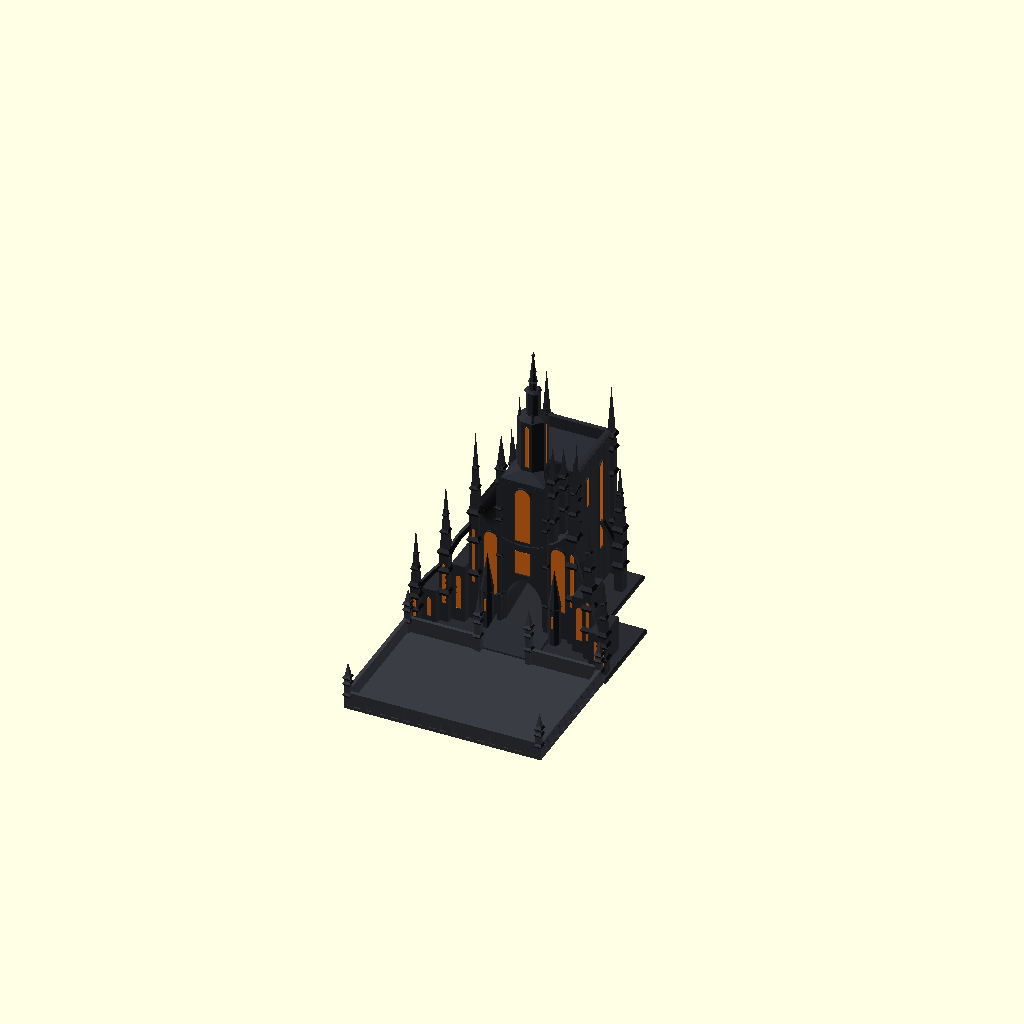
Cell 1: rendered with the file's own defaults.
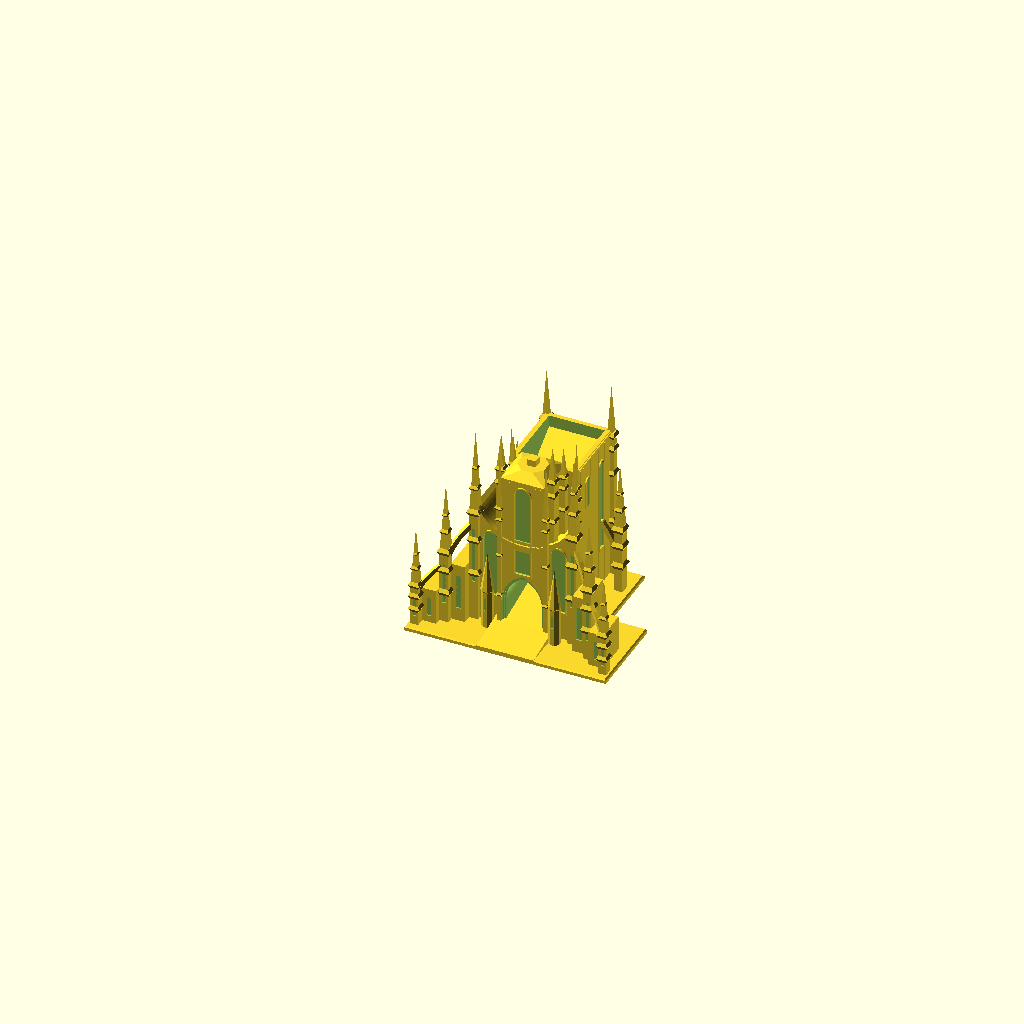
Cell 2: part = "tower" (everything else at default).
One fixed orthographic camera (rotation 55°, 0°, 25°; colour scheme Cornfield) for every cell.
Source of the model, projects/3d-models/models/kredik-shaw-dice-tower/kredik_shaw_dice_tower.scad:
// Kredik Shaw dice tower — an unofficial fan model of the Lord Ruler's palace
// in Luthadel, from Brandon Sanderson's Mistborn.
//
// Dice drop into the open roof of the hall at the back, tumble over two
// baffles, run down a ramp through a tunnel under the central spire, and roll
// out of the front gate into a separate courtyard tray.
//
// Sized for a Prusa MK3/MK3S (210 mm print height): the tower body prints
// upright at 187 mm, and the top of the central tower is a separate piece
// that pegs on, for 270 mm assembled. Nothing needs supports. Windows are
// shallow pockets; the "windows" part is a plate of flat tiles to glue in.
//
// Coordinates: millimetres, Z up, the gate faces -Y. The tray sits in front
// of the tower with its back wall touching the front of the tower's plinth.

/* [Render] */
// tower / windows / tray are printable parts; assembled is a preview
part = "assembled"; // [tower, spire, windows, tray, assembled]

/* [Overall] */
plinth_h = 4;
// Depth of the window pockets, and thickness of the glued-in tiles
window_depth = 1.2;
// Gap around each tile so it drops into its pocket
tile_clearance = 0.15;

/* [Central tower] */
central_w = 40;
central_top = 150;

/* [Main spire] */
// Print the top of the central tower as a separate piece that pegs on, so the
// spire can rise above the MK3's 210 mm limit
split_spire = true;
// Tip of the central spire (at most 210 when split_spire is off)
spire_top = 270;
peg = 8;
peg_h = 6;
peg_clearance = 0.2;

/* [Bowl] */
// The bowl-shaped curve across the centre: its ends sit on the first side
// towers at (±bowl_a, bowl_zc), and its lowest point is bowl_b below that
bowl_zc = 118;
bowl_a = 42;
bowl_b = 34;
bowl_band = 5;

/* [Dice path] */
// Inside of the dice shaft
shaft_w = 50;
shaft_d = 60;
hall_wall = 4;
// Front face of the dice hall, directly behind the central tower
hall_y0 = 40;
// Top of the hall walls, where the dice go in
hall_top = 144;
// Exit tunnel and gate
tunnel_w = 32;
tunnel_spring = 30;
// Baffles: slope from horizontal, reach from their wall, and thickness
baffle_slope = 35;
baffle_reach = 34;
baffle_t = 2.4;
// Height of each baffle where it meets its wall (A: back wall, B: front wall)
baffle_a_z = 134;
baffle_b_z = 96;
// Ramp slopes under the shaft and through the tunnel
floor_shaft_slope = 25;
floor_tunnel_slope = 12;

/* [Tray] */
tray_w = 176;
tray_d = 120;
tray_wall = 3.2;
tray_floor = 2.4;
tray_h = 16;

$fa = 6;
$fs = 0.4;

// ---------------------------------------------------------------- derived
gate_y = 0;                          // front face of the central tower
plinth_front = -34;                  // tray docks against this edge
gate_floor = plinth_h + 6;           // ramp height at the gate; it slopes down to the plinth front
cx = central_w / 2;
sy0 = hall_y0 + hall_wall;           // shaft interior, front
sy1 = sy0 + shaft_d;                 // shaft interior, back
hall_y1 = sy1 + hall_wall;
hall_x = shaft_w / 2 + hall_wall;
floor_mid = gate_floor + (sy0 - gate_y) * tan(floor_tunnel_slope);
floor_back = floor_mid + shaft_d * tan(floor_shaft_slope);
baffle_drop = baffle_reach * tan(baffle_slope);
baffle_tv = baffle_t / cos(baffle_slope);  // vertical thickness

// Height of the bowl's lower edge; the facade below follows it
function bowl_z(x) = bowl_zc - bowl_b * sqrt(max(0, 1 - (x / bowl_a) * (x / bowl_a)));
// Side towers, stepping down away from the centre: [x, front y, width, height, spire]
// Lower towers stand further forward, so the palace steps down towards you
side_towers = [[44, 0, 8, 108, 78], [64, -14, 8, 72, 64], [84, -28, 7, 42, 54]];

// Clearance checks for the largest dice
a_tip_bottom = baffle_a_z - baffle_drop - baffle_tv;
b_under_a_tip = baffle_b_z - (shaft_d - baffle_reach) * tan(baffle_slope);
b_tip_bottom = baffle_b_z - baffle_drop - baffle_tv;
floor_under_b_tip = floor_mid + baffle_reach * tan(floor_shaft_slope);
assert(a_tip_bottom - b_under_a_tip >= 28, "Baffle A is too close to baffle B");
assert(b_tip_bottom - floor_under_b_tip >= 28, "Baffle B is too close to the ramp");
assert(shaft_d - baffle_reach >= 25, "Gap at the baffle tips is too narrow for large dice");
assert(2 * baffle_reach > shaft_d, "Baffles must overlap so dice cannot fall straight through");
spire_base = central_top + 7;
spire_len = spire_top - spire_base;
spire_t2 = 0.42 * spire_len;                 // top of the wide octagonal tier
spire_t3 = spire_t2 + 3 + 0.2 * spire_len;   // top of the narrow tier
assert(split_spire ? spire_len <= 208 : spire_top <= 210, "Too tall for a Prusa MK3");

// Every window: [face, plane, centre, width, bottom, top, shape].
// Shapes: "round" (round head), "rect" (flat top), "rose" (circle; width is
// the diameter and bottom is the centre height).
oct_apothem = 13 * cos(22.5);
windows = concat(
    [["front", 0, 0, 14, 60, 82, "rect"],
     ["front", 0, 0, 14, 92, 144, "round"]],
    [for (f = [["front", 20 - oct_apothem, 0], ["back", 20 + oct_apothem, 0],
               ["right", oct_apothem, 20], ["left", -oct_apothem, 20]])
        [f[0], f[1], f[2], 3, spire_base + 4, spire_base + spire_t2 - 4, "round"]],
    [for (s = [-1, 1]) each [
        ["front", 4, s * 30, 13, 30, 91, "round"],
        ["front", 0, s * 44, 3, 40, 92, "round"],
        ["front", -14, s * 64, 3, 22, 60, "round"],
        ["front", -28, s * 84, 2.6, 12, 34, "round"],
        ["front", -8, s * 54, 5, 16, 48, "round"],
        ["front", -20, s * 74.5, 4, 10, 28, "round"],
        ["front", -3.5 - 5 * cos(22.5), s * 30, 2.4, 20, 32, "round"],
        [s < 0 ? "left" : "right", s * hall_x, sy0 + 18, 7, 40, 125, "round"],
        [s < 0 ? "left" : "right", s * hall_x, sy0 + 44, 7, 40, 125, "round"],
        ["back", hall_y1, s * 10, 7, 30, 85, "round"]]],
    [["back", hall_y1, 0, 30, 112, 0, "rose"]]
);

// ---------------------------------------------------------------- helpers
// Extrude a 2D shape drawn in (u, v = z) onto a building face. d goes into
// the wall, e sticks out of it. c is the face's horizontal centre.
module on_face(face, plane, c, d, e) {
    if (face == "front") translate([c, plane + d, 0]) rotate([90, 0, 0]) linear_extrude(d + e) children();
    if (face == "back")  translate([c, plane + e, 0]) rotate([90, 0, 0]) linear_extrude(d + e) children();
    if (face == "right") translate([plane - d, c, 0]) rotate([90, 0, 90]) linear_extrude(d + e) children();
    if (face == "left")  translate([plane - e, c, 0]) rotate([90, 0, 90]) linear_extrude(d + e) children();
}

// Extrude a (y, z) profile across X from x0 to x1
module across_x(x0, x1) {
    translate([x0, 0, 0]) rotate([90, 0, 90]) linear_extrude(x1 - x0) children();
}

// Extrude an (x, z) profile along Y from y0 to y1
module along_y(y0, y1) {
    translate([0, y1, 0]) rotate([90, 0, 0]) linear_extrude(y1 - y0) children();
}

// Round-headed lancet from z0 to its top z1
module round_lancet(w, z0, z1) {
    translate([-w / 2, z0]) square([w, z1 - w / 2 - z0]);
    translate([0, z1 - w / 2]) circle(d = w);
}

// Pointed arch with springline zs; rf sets how sharp the point is
module pointed_arch(w, z0, zs, rf = 0.8) {
    r = w * rf;
    translate([-w / 2, z0]) square([w, zs - z0]);
    intersection() {
        translate([w / 2 - r, zs]) circle(r);
        translate([r - w / 2, zs]) circle(r);
        translate([-w / 2, zs]) square([w, r]);
    }
}

// Outline of one window, grown by g (negative shrinks it)
module window_2d(w, z0, z1, shape, g = 0) {
    if (shape == "rose") translate([0, z0]) circle(d = w + 2 * g);
    else if (shape == "rect") translate([-w / 2 - g, z0 - g]) square([w + 2 * g, z1 - z0 + 2 * g]);
    else round_lancet(w + 2 * g, z0 - g, z1 + g);
}

// Raised moulding around a window
module window_frame(w, z0, z1, shape, f = 1.2) {
    difference() {
        window_2d(w, z0, z1, shape, f);
        window_2d(w, z0, z1, shape);
    }
}

// Octagonal needle spire: short shaft, chamfered collars, long tapering point
module collar(d, z) {
    b = d * 0.14;
    translate([0, 0, z - b]) cylinder(d1 = d, d2 = d * 1.24, h = b, $fn = 8);
    translate([0, 0, z]) cylinder(d1 = d * 1.24, d2 = d * 0.9, h = b * 0.8, $fn = 8);
}

module spire(d, h) {
    shaft_h = h * 0.22;
    z2 = shaft_h + (h - shaft_h) * 0.3;
    rotate(22.5) {
        cylinder(d = d, h = shaft_h + 0.01, $fn = 8);
        collar(d, shaft_h);
        translate([0, 0, shaft_h]) cylinder(d1 = d * 0.92, d2 = 0, h = h - shaft_h, $fn = 8);
        collar(d * 0.92 * 0.7, z2);
    }
}

// Lance: a long square shaft with thin square collars and a slender pyramid tip,
// like the needle towers that bristle across the paintings
module square_collar(d, z) {
    b = d * 0.42;
    translate([0, 0, z - b]) rotate(45) cylinder(d1 = d * sqrt(2), d2 = d * 1.45 * sqrt(2), h = b, $fn = 4);
    translate([0, 0, z]) rotate(45) cylinder(d1 = d * 1.45 * sqrt(2), d2 = d * sqrt(2), h = b, $fn = 4);
}

module lance(d, h, collars = [0.3, 0.55]) {
    tip = h * 0.32;
    translate([-d / 2, -d / 2, 0]) cube([d, d, h - tip + 0.01]);
    translate([0, 0, h - tip]) rotate(45) cylinder(d1 = d * sqrt(2), d2 = 0, h = tip, $fn = 4);
    for (f = collars) square_collar(d, f * h);
    square_collar(d, h - tip);
}

// Both halves of a symmetrical feature
module mirrored() {
    children();
    mirror([1, 0, 0]) children();
}

// ---------------------------------------------------------------- tower
// Base: full width under the front, narrower under the hall at the back
module plinth() {
    for (r = [[90, plinth_front, 46], [56, 46, hall_y1 + 6]]) hull() {
        translate([-r[0], r[1], 0]) cube([2 * r[0], r[2] - r[1], plinth_h - 1.2]);
        translate([-r[0] + 1.2, r[1] + 1.2, 0]) cube([2 * r[0] - 2.4, r[2] - r[1] - 2.4, plinth_h]);
    }
}

// Top of the central tower, from spire_base up: a tall octagonal tier with
// lancets, a narrow tier, and the needle
module main_spire() {
    translate([0, 20, spire_base]) {
        rotate(22.5) {
            cylinder(d = 26, h = spire_t2, $fn = 8);
            hull() {
                translate([0, 0, spire_t2 - 0.1]) cylinder(d = 26, h = 0.1, $fn = 8);
                translate([0, 0, spire_t2 + 3]) cylinder(d = 12, h = 0.1, $fn = 8);
            }
            translate([0, 0, spire_t2 + 3]) cylinder(d = 12, h = spire_t3 - spire_t2 - 3, $fn = 8);
            for (a = [0 : 90 : 270]) rotate(a) translate([11, 0, spire_t2 - 1])
                spire(2.4, min(20, 0.27 * spire_len));
            collar(12, spire_t3 - 0.1);
        }
        translate([0, 0, spire_t3]) spire(7, spire_len - spire_t3);
        translate([0, 0, spire_len - 0.15 * (spire_len - spire_t3)]) sphere(d = 3, $fn = 16);
    }
}

// The separate spire piece: socket for the peg, and window pockets
module spire_piece() {
    difference() {
        main_spire();
        // Socket with a pointed roof, so it prints without support
        translate([0, 20, spire_base - 1]) hull() {
            translate([-peg / 2 - peg_clearance, -peg / 2 - peg_clearance, 0])
                cube([peg + 2 * peg_clearance, peg + 2 * peg_clearance, peg_h + 1.4]);
            translate([0, 0, peg_h + 1.4 + peg * 0.8]) cube(0.1, center = true);
        }
        window_volumes(0.05);
    }
}

module central_tower() {
    // Main shaft
    translate([-cx, 0, 0]) cube([central_w, hall_y0 + 0.1, central_top]);
    // Clean chamfered steps up to two octagonal tiers and the needle
    translate([0, 20, 0]) rotate(22.5) {
        hull() {
            translate([0, 0, central_top - 0.1]) rotate(-22.5) cube([central_w, central_w, 0.2], center = true);
            translate([0, 0, spire_base - 0.1]) cylinder(d = 26, h = 0.1, $fn = 8);
        }
    }
    if (split_spire) translate([-peg / 2, 20 - peg / 2, spire_base - 0.1]) cube([peg, peg, peg_h + 0.1]);
    else main_spire();
    // Vertical ribs up the front and sides
    mirrored() {
        for (x = [11.5, 16]) translate([x - 0.5, -0.8, 50]) cube([1, 1, central_top - 52]);
        for (y = [12, 20, 28]) translate([cx - 0.2, y - 0.5, 88]) cube([1, 1, central_top - 90]);
    }
    // Lances on the front corners, and a pair hugging each side
    mirrored() {
        translate([cx + 0.5, 0.5, 0]) lance(4, 176, [0.2, 0.42, 0.62]);
        translate([cx + 3, 8, 85]) lance(6, 102);
        translate([cx + 2.5, 30, 88]) lance(5, 84);
    }
}

// The bowl: a raised band whose lower edge is bowl_z, drawn in (x, z)
module bowl_2d() {
    xs = [for (x = [-bowl_a : 1 : bowl_a]) x];
    polygon(concat([for (x = xs) [x, bowl_z(x)]], [for (i = [len(xs) - 1 : -1 : 0]) [xs[i], bowl_z(xs[i]) + bowl_band]]));
}

// Flying buttress: a curved strut of thickness t and width w that springs
// steeply from po = [x, y, z] on a lower tower and bends in to meet a taller
// one at pi = [x, y, z], leaving a curved opening beneath it
module flyer(po, pi, t = 4, w = 4, a1 = 32) {
    d = [po[0] - pi[0], po[1] - pi[1]];
    run = norm(d);
    r = po[2] - pi[2];  // negative: pi is higher
    pts = [for (a = [0 : 5 : a1]) [run * (cos(a) - cos(a1)) / (1 - cos(a1)), po[2] - r * sin(a) / sin(a1)]];
    translate([pi[0], pi[1], 0]) rotate(atan2(d[1], d[0])) rotate([90, 0, 0]) translate([0, 0, -w / 2])
        linear_extrude(w) for (i = [0 : len(pts) - 2]) hull() {
            translate(pts[i]) circle(d = t, $fn = 12);
            translate(pts[i + 1]) circle(d = t, $fn = 12);
        }
}

// A slender square side tower with collars and a needle cap
module side_tower(w, h, cap) {
    translate([-w / 2, -w / 2, 0]) cube([w, w, h]);
    for (f = [0.45, 0.75]) square_collar(w, f * h);
    square_collar(w, h);
    translate([0, 0, h]) rotate(45) cylinder(d1 = w * sqrt(2), d2 = 0, h = cap, $fn = 4);
    for (f = [0.3, 0.55]) translate([0, 0, h + cap * f]) square_collar(w * (1 - f), 0);
}

// Lower facade: the flanking windows, with its top following the bowl
module lower_facade() {
    xs = [for (x = [bowl_a : -1 : -bowl_a]) x];
    along_y(4, hall_y0 + 0.1) polygon(concat(
        [[-bowl_a, 0], [bowl_a, 0]], [for (x = xs) [x, bowl_z(x)]]));
    // The band stands 1.5 mm proud of the central tower, and 2 mm proud of the facade
    along_y(-1.5, 6) intersection() { bowl_2d(); translate([-cx - 0.5, 0]) square([central_w + 1, bowl_zc + 10]); }
    along_y(2, 6) bowl_2d();
    mirrored() {
        // Towers stepping down towards the sides, with low walls between them
        for (t = side_towers) translate([t[0], t[1] + t[2] / 2, 0]) side_tower(t[2], t[3], t[4]);
        translate([48, -8, 0]) cube([12.5, 32, 58]);
        translate([68, -20, 0]) cube([13, 30, 36]);
        // Flying buttresses: few, steep, springing low on each tower
        flyer([64, -10, 52], [44, 4, 98], 4, 4);
        flyer([84, -24.5, 26], [64, -10, 60], 3.5, 3.5);
        // Turret with a needle roof in front of each flanking window
        translate([30, -3.5, 0]) rotate(22.5) {
            cylinder(d = 10, h = 38, $fn = 8);
            translate([0, 0, 38]) cylinder(d1 = 10, d2 = 11.6, h = 1.2, $fn = 8);
            translate([0, 0, 39.2]) cylinder(d1 = 11.6, d2 = 0, h = 36, $fn = 8);
        }
    }
}

module hall() {
    translate([-hall_x, hall_y0, 0]) cube([2 * hall_x, hall_y1 - hall_y0, hall_top]);
    // Clean moulded rim
    hull() {
        translate([-hall_x, hall_y0, hall_top - 4]) cube([2 * hall_x, hall_y1 - hall_y0, 0.1]);
        translate([-hall_x - 1, hall_y0, hall_top - 2.5]) cube([2 * hall_x + 2, hall_y1 - hall_y0 + 1, 1.5]);
    }
    mirrored() {
        // Corner lances
        translate([hall_x, hall_y0 + 1, 0]) lance(5, 172, [0.3, 0.55, 0.75]);
        translate([hall_x, hall_y1, 0]) lance(7, 186, [0.3, 0.55, 0.75]);
        // Towers along the sides, buttressing the hall with curved flyers
        for (b = [[sy0 + 44, 64, 62]]) {
            translate([hall_x + 17, b[0], 0]) side_tower(8, b[1], b[2]);
            flyer([hall_x + 17, b[0], b[1] - 44], [hall_x - 1, b[0], b[1] + 4], 4, 4);
        }
        // Vertical ribs on the sides and back, clear of the windows
        for (y = [sy0 + 4, sy0 + 9, sy0 + 24, sy0 + 38, sy0 + 50]) translate([hall_x - 0.2, y - 0.5, plinth_h]) cube([1, 1, hall_top - plinth_h - 4]);
        for (x = [18.5, 22.5]) translate([x - 0.5, hall_y1 - 0.2, plinth_h]) cube([1, 1, hall_top - plinth_h - 4]);
        // Ribs on the back of the lower facade
        for (x = [32, 37]) translate([x - 0.5, hall_y0 - 0.2, plinth_h]) cube([1, 1, bowl_zc - 30]);
    }
}

module dice_path_cuts() {
    // Shaft
    translate([-shaft_w / 2, sy0, -1]) cube([shaft_w, shaft_d, hall_top + 10]);
    // Exit tunnel under the central tower
    translate([0, sy0 + 1, 0]) rotate([90, 0, 0]) linear_extrude(sy0 + 1 - gate_y + 2)
        pointed_arch(tunnel_w, -1, tunnel_spring);
    // Stepped archivolt around the gate
    on_face("front", gate_y, 0, 1.2, 2) pointed_arch(tunnel_w + 5, plinth_h, tunnel_spring);
    on_face("front", gate_y, 0, 2.4, 2) pointed_arch(tunnel_w + 2.5, plinth_h, tunnel_spring);
}

module dice_path_parts() {
    // Ramp: level in front of the gate, shallow through the tunnel, steeper under the shaft
    across_x(-shaft_w / 2 - 0.5, shaft_w / 2 + 0.5) polygon([
        [plinth_front, 0], [plinth_front, plinth_h], [gate_y, gate_floor],
        [sy0, floor_mid], [sy1 + 0.5, floor_back], [sy1 + 0.5, 0]]);
    // Baffle A hangs from the back wall, baffle B from the front wall
    across_x(-shaft_w / 2 - 0.5, shaft_w / 2 + 0.5) {
        polygon([[sy1 + 1, baffle_a_z], [sy1 - baffle_reach, baffle_a_z - baffle_drop],
                 [sy1 - baffle_reach, baffle_a_z - baffle_drop - baffle_tv], [sy1 + 1, baffle_a_z - baffle_tv]]);
        polygon([[sy0 - 1, baffle_b_z], [sy0 + baffle_reach, baffle_b_z - baffle_drop],
                 [sy0 + baffle_reach, baffle_b_z - baffle_drop - baffle_tv], [sy0 - 1, baffle_b_z - baffle_tv]]);
    }
    // Guides that funnel dice from the shaft into the narrower tunnel
    mirrored() linear_extrude(40)
        polygon([[shaft_w / 2 + 0.5, sy0 - 0.5], [tunnel_w / 2, sy0 - 0.5], [shaft_w / 2 + 0.5, sy0 + 16]]);
}

module window_frames() {
    on_face("front", 0, 0, 0.2, 1) window_frame(14, 60, 144, "round");
    mirrored() {
        on_face("front", 4, 30, 0.2, 1) window_frame(13, 30, 91, "round");
        for (y = [sy0 + 18, sy0 + 44]) on_face("right", hall_x, y, 0.2, 1) window_frame(7, 40, 125, "round");
    }
    on_face("back", hall_y1, 0, 0.2, 1) window_frame(30, 112, 0, "rose", 2);
}

// Window pockets (e > 0 pokes the cutter out through the surface), or the
// tiles sitting in them for the preview
module window_volumes(e = 0, g = 0) {
    for (w = windows) on_face(w[0], w[1], w[2], window_depth, e)
        difference() {
            window_2d(w[3], w[4], w[5], w[6], g);
            if (w[0] == "front" && w[1] <= 4) translate([-w[2], 0]) offset(delta = 0.6 - g) bowl_2d();
        }
}

module tower_solid() {
    plinth();
    difference() {
        union() {
            central_tower();
            lower_facade();
            hall();
            window_frames();
        }
        dice_path_cuts();
    }
    dice_path_parts();
}

module tower() {
    difference() {
        tower_solid();
        window_volumes(0.05);
    }
}

// Flat tiles for every window, laid out in two rows on one plate
tile_row_split = 13;
function tile_x(i, first) = i <= first ? 0 : tile_x(i - 1, first) + windows[i - 1][3] + 4;
module window_tiles() {
    for (i = [0 : len(windows) - 1]) {
        w = windows[i];
        row = i < tile_row_split ? 0 : 1;
        x = tile_x(i, row == 0 ? 0 : tile_row_split) + w[3] / 2;
        if (w[6] == "rose") translate([x, row * 100 + w[3] / 2, 0]) linear_extrude(window_depth)
            window_2d(w[3], 0, 0, "rose", -tile_clearance);
        else translate([x, row * 100 - w[4], 0]) linear_extrude(window_depth)
            difference() {
                window_2d(w[3], w[4], w[5], w[6], -tile_clearance);
                if (w[0] == "front" && w[1] <= 4) translate([-w[2], 0]) offset(delta = 0.6 + tile_clearance) bowl_2d();
            }
    }
}

// ---------------------------------------------------------------- tray
// Courtyard tray, modelled in place in front of the tower
// Steep-headed blind arch for the tray walls (60-degree head, no support needed)
module blind_arch() {
    polygon([[-3, 3], [3, 3], [3, 9], [0, 9 + 3 * tan(60)], [-3, 9]]);
}

module tray_body() {
    x0 = -tray_w / 2;
    y0 = plinth_front - tray_d;
    y1 = plinth_front;
    difference() {
        translate([x0, y0, 0]) cube([tray_w, tray_d, tray_h]);
        translate([x0 + tray_wall, y0 + tray_wall, tray_floor]) cube([tray_w - 2 * tray_wall, tray_d - 2 * tray_wall, tray_h]);
        // Gate in the back wall, lined up with the tower's exit
        translate([-tunnel_w / 2 - 4, y1 - tray_wall - 1, tray_floor]) cube([tunnel_w + 8, tray_wall + 2, tray_h + 1]);
        // Blind arcades on the outside of the walls
        for (x = [x0 + 12 : 11 : -x0 - 12]) on_face("front", y0, x, 0.8, 1) blind_arch();
        for (y = [y0 + 12 : 11 : y1 - 10]) {
            on_face("left", x0, y, 0.8, 1) blind_arch();
            on_face("right", -x0, y, 0.8, 1) blind_arch();
        }
    }
    // Lances at the corners and flanking the gate
    for (x = [x0 + 2.5, -x0 - 2.5], y = [y0 + 2.5, y1 - 2.5]) translate([x, y, 0]) lance(5, 44);
    mirrored() translate([tunnel_w / 2 + 6.5, y1 - 2.5, 0]) lance(5, 56);
}

// ---------------------------------------------------------------- output
if (part == "tower") tower();
if (part == "spire" && split_spire) translate([0, -20, -spire_base]) spire_piece();
if (part == "spire_in_place" && split_spire) spire_piece();
if (part == "windows") window_tiles();
if (part == "glass") window_volumes(0, -tile_clearance);
if (part == "tray_in_place") tray_body();
if (part == "tray") translate([0, tray_d / 2 - plinth_front, 0]) tray_body();
if (part == "assembled") {
    color("#2b2d33") tower();
    if (split_spire) color("#2b2d33") spire_piece();
    color("#ff7a1a") window_volumes(0, -tile_clearance);
    color("#3a3d44") tray_body();
}
Parameter table extracted from the source (name, type, default, range or options):
part: string, default "assembled", options "tower", "spire", "windows", "tray", "assembled"
plinth_h: number, default 4
window_depth: number, default 1.2
tile_clearance: number, default 0.15
central_w: number, default 40
central_top: number, default 150
split_spire: bool, default true
spire_top: number, default 270
peg: number, default 8
peg_h: number, default 6
peg_clearance: number, default 0.2
bowl_zc: number, default 118
bowl_a: number, default 42
bowl_b: number, default 34
bowl_band: number, default 5
shaft_w: number, default 50
shaft_d: number, default 60
hall_wall: number, default 4
hall_y0: number, default 40
hall_top: number, default 144
tunnel_w: number, default 32
tunnel_spring: number, default 30
baffle_slope: number, default 35
baffle_reach: number, default 34
baffle_t: number, default 2.4
baffle_a_z: number, default 134
baffle_b_z: number, default 96
floor_shaft_slope: number, default 25
floor_tunnel_slope: number, default 12
tray_w: number, default 176
tray_d: number, default 120
tray_wall: number, default 3.2
tray_floor: number, default 2.4
tray_h: number, default 16
gate_y: number, default 0
plinth_front: number, default -34
